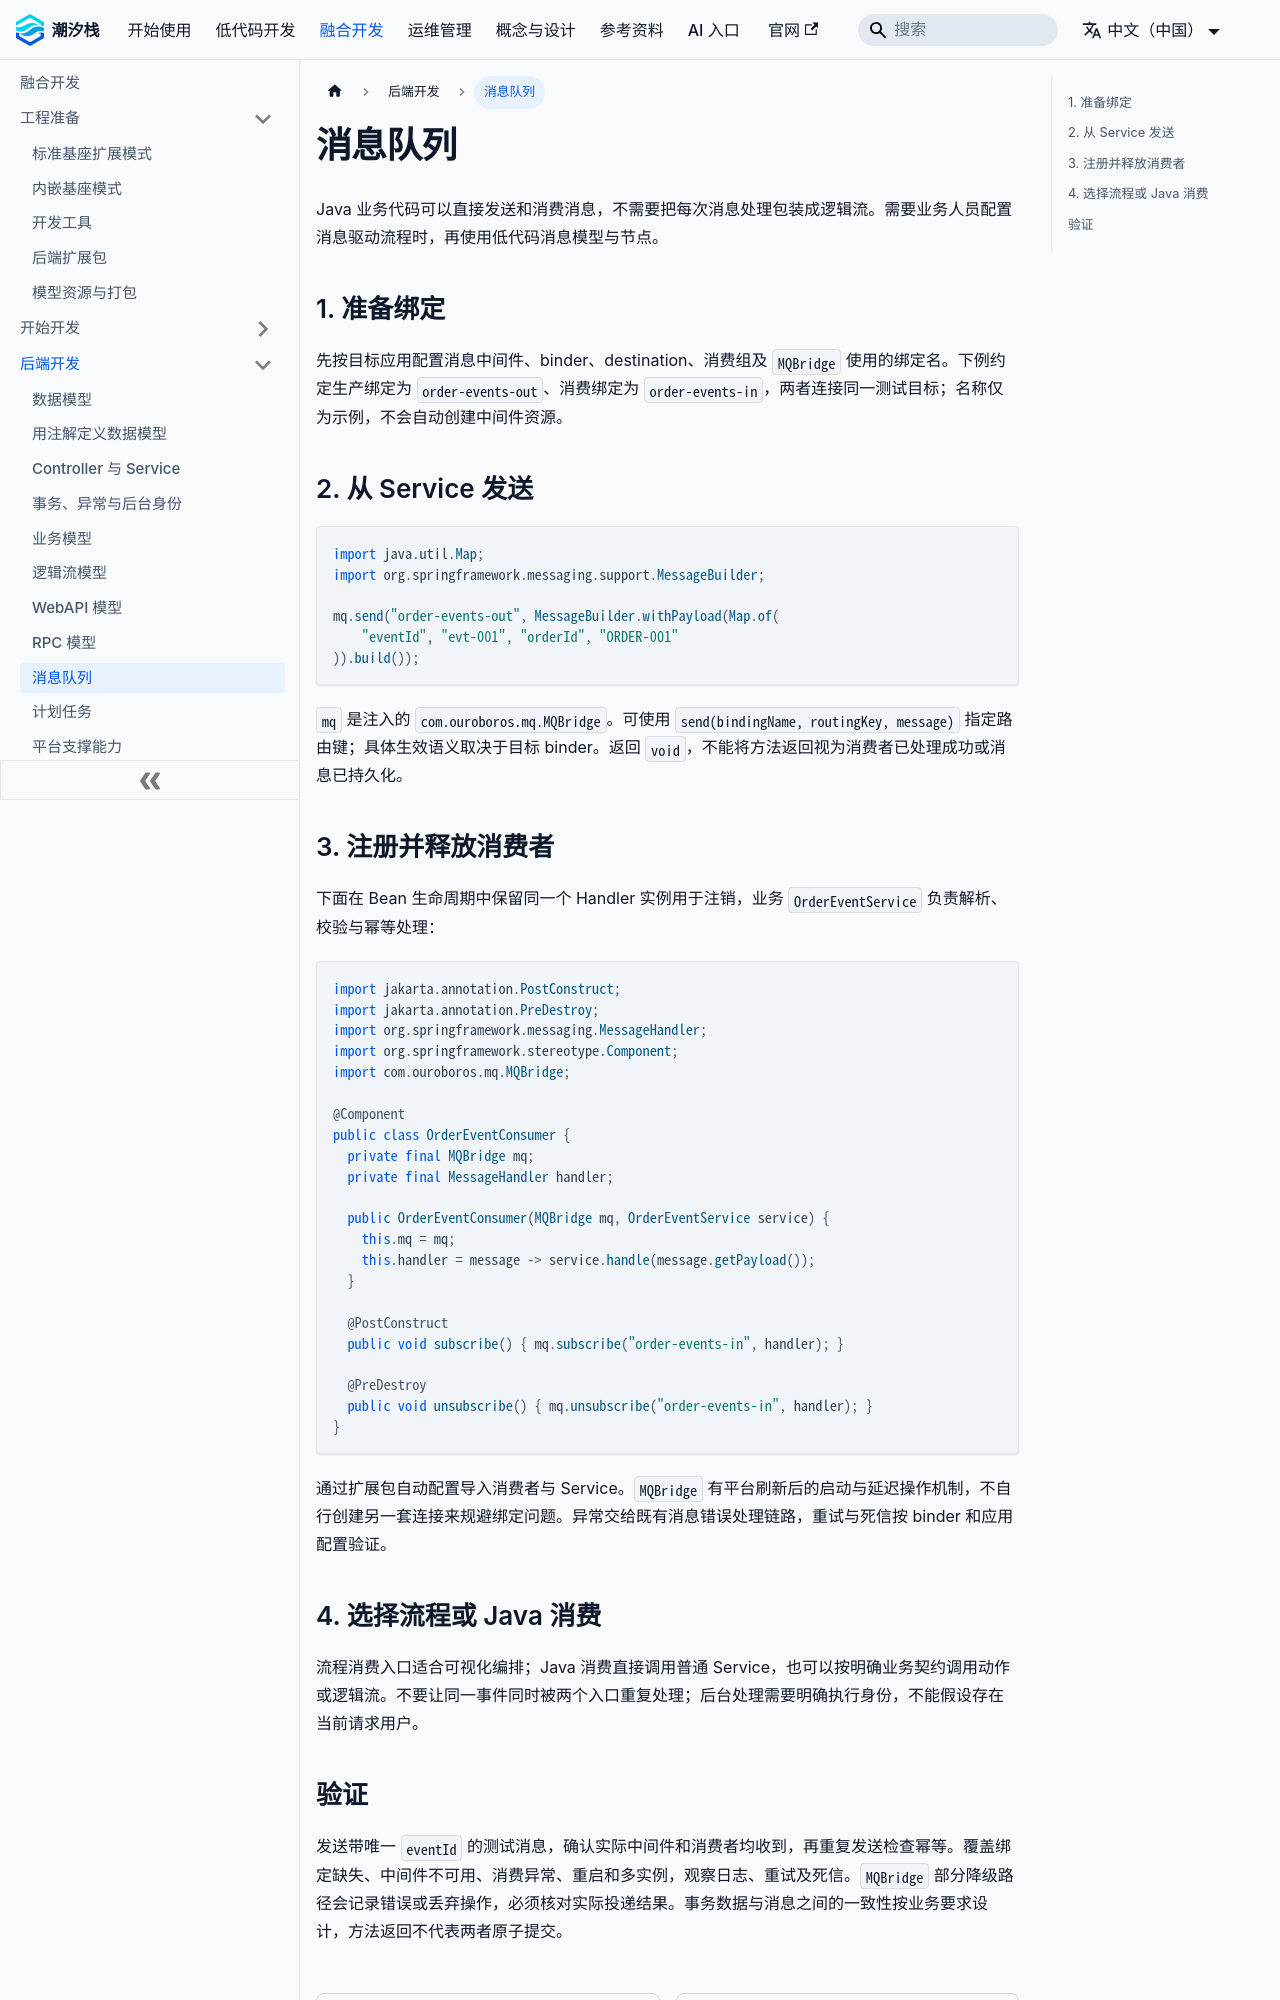

repository: TideStack-Forge/tidestack-docs · page: docs/fusion-development/backend-development/message-queue/index.html · generator: docusaurus

---
title: 消息队列
---

# 消息队列

Java 业务代码可以直接发送和消费消息，不需要把每次消息处理包装成逻辑流。需要业务人员配置消息驱动流程时，再使用低代码消息模型与节点。

## 1. 准备绑定

先按目标应用配置消息中间件、binder、destination、消费组及 `MQBridge` 使用的绑定名。下例约定生产绑定为 `order-events-out`、消费绑定为 `order-events-in`，两者连接同一测试目标；名称仅为示例，不会自动创建中间件资源。

## 2. 从 Service 发送

```java
import java.util.Map;
import org.springframework.messaging.support.MessageBuilder;

mq.send("order-events-out", MessageBuilder.withPayload(Map.of(
    "eventId", "evt-001", "orderId", "ORDER-001"
)).build());
```

`mq` 是注入的 `com.ouroboros.mq.MQBridge`。可使用 `send(bindingName, routingKey, message)` 指定路由键；具体生效语义取决于目标 binder。返回 `void`，不能将方法返回视为消费者已处理成功或消息已持久化。
